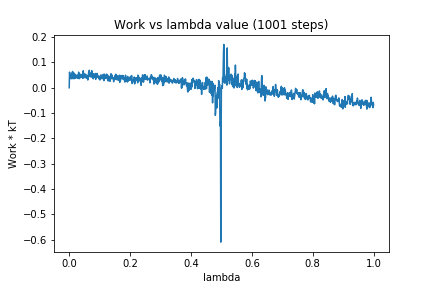

The data file committed next to this chart (first rows):
0, 0.0
1, 0.06158
2, 0.05421
3, 0.05268
4, 0.05245
5, 0.0507
6, 0.03536
7, 0.0525
8, 0.04603
9, 0.05835
10, 0.0361
11, 0.06438
12, 0.0435
13, 0.05951
14, 0.03716
15, 0.05706
16, 0.03559
17, 0.05686
18, 0.04535
19, 0.04787
20, 0.03764
21, 0.05212
22, 0.04259
23, 0.04374
24, 0.04508
25, 0.04663
26, 0.0392
27, 0.03719
28, 0.05086
29, 0.0458
30, 0.03963
31, 0.06197
32, 0.04608
33, 0.03589
34, 0.04003
35, 0.03845
36, 0.05359
37, 0.04874
38, 0.04604
39, 0.04236
40, 0.05217
41, 0.04286
42, 0.05156
43, 0.04552
44, 0.0495
45, 0.03734
46, 0.0672
47, 0.05406
48, 0.05652
49, 0.03996
50, 0.04495
51, 0.04881
52, 0.04773
53, 0.0453
54, 0.05405
55, 0.03989
56, 0.04746
57, 0.03798
58, 0.0477
59, 0.0394
60, 0.04872
... 940 more rows
